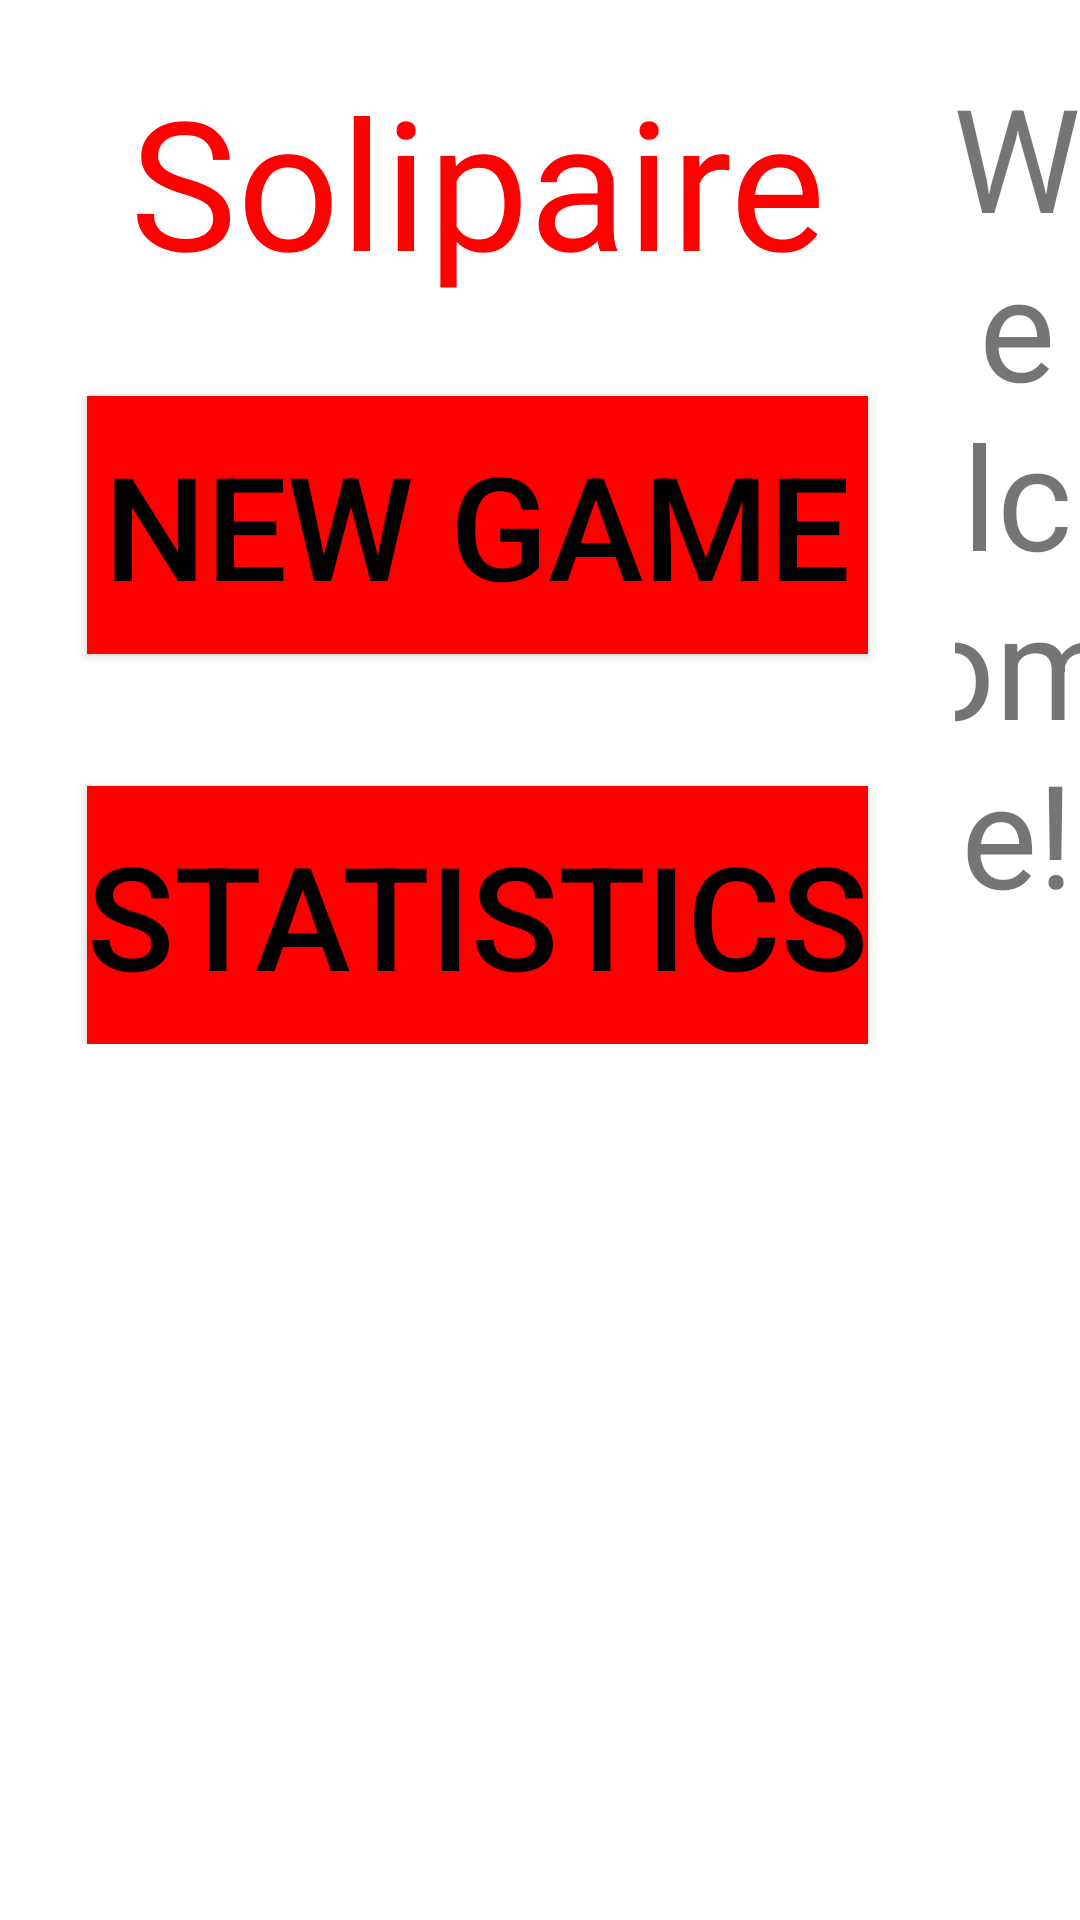

The Android layout XML behind this screen, and the referenced resources:
<!-- AndroidManifest.xml: application theme Theme.Solipaire -->
<!-- res/layout/fragment_menu_landscape.xml -->
<?xml version="1.0" encoding="utf-8"?>
<RelativeLayout xmlns:android="http://schemas.android.com/apk/res/android"
    xmlns:app="http://schemas.android.com/apk/res-auto"
    xmlns:tools="http://schemas.android.com/tools"
    android:layout_width="match_parent"
    android:layout_height="match_parent"
    tools:context=".activity.StartScreenActivity">

    <LinearLayout
        android:layout_width="match_parent"
        android:layout_height="match_parent"
        android:orientation="horizontal">

        <ScrollView
            android:layout_width="wrap_content"
            android:layout_height="match_parent">

            <LinearLayout
                android:layout_width="match_parent"
                android:layout_height="wrap_content"
                android:orientation="vertical">

                <TextView
                    android:id="@+id/LogInTitle"
                    android:layout_width="match_parent"
                    android:layout_height="wrap_content"
                    android:layout_marginTop="20dp"
                    android:fontFamily="@font/kameron_bold"
                    android:text="@string/solipaire"
                    android:textAlignment="center"
                    android:textAppearance="@style/TextAppearance.AppCompat.Large"
                    android:textColor="#FF0000"
                    android:textSize="60sp" />

                <Button
                    android:id="@+id/NewGameButton"
                    android:layout_width="match_parent"
                    android:layout_height="86dp"
                    android:layout_marginStart="29dp"
                    android:layout_marginTop="32dp"

                    android:layout_marginEnd="29dp"
                    android:background="#FF0000"
                    android:backgroundTint="#FF0000"
                    android:text="@string/new_game"
                    android:textColor="#000000"
                    android:textSize="48sp" />

                <Button
                    android:id="@+id/StatsButton"
                    android:layout_width="match_parent"
                    android:layout_height="86dp"
                    android:layout_marginStart="29dp"
                    android:layout_marginTop="44dp"

                    android:layout_marginEnd="29dp"
                    android:background="#FF0000"
                    android:backgroundTint="#FF0000"
                    android:text="@string/stats"
                    android:textColor="#000000"
                    android:textSize="48sp" />
            </LinearLayout>
        </ScrollView>

        <ScrollView
            android:layout_width="match_parent"
            android:layout_height="match_parent">

            <LinearLayout
                android:layout_width="match_parent"
                android:layout_height="wrap_content"
                android:orientation="vertical">

                <TextView
                    android:id="@+id/userDisplay"
                    android:layout_width="match_parent"
                    android:layout_height="wrap_content"
                    android:layout_marginTop="20dp"
                    android:text="Welcome!"
                    android:textAlignment="center"
                    android:textSize="48dp" />

                <Button
                    android:id="@+id/RulesButton"
                    android:layout_width="match_parent"
                    android:layout_height="86dp"
                    android:layout_marginStart="29dp"

                    android:layout_marginTop="44dp"
                    android:layout_marginEnd="29dp"
                    android:background="#FF0000"
                    android:backgroundTint="#FF0000"
                    android:text="@string/how_to_play"
                    android:textColor="#000000"
                    android:textSize="48sp" />

                <Button
                    android:id="@+id/SettingsButton"
                    android:layout_width="match_parent"
                    android:layout_height="86dp"
                    android:layout_marginStart="29dp"
                    android:layout_marginTop="44dp"

                    android:layout_marginEnd="29dp"
                    android:background="#FF0000"
                    android:backgroundTint="#FF0000"
                    android:text="@string/settings"
                    android:textColor="#000000"
                    android:textSize="48sp" />
            </LinearLayout>
        </ScrollView>
    </LinearLayout>

</RelativeLayout>
<!-- resources referenced by this layout -->
<resources>
  <string name="how_to_play">How To Play</string>
  <string name="new_game">New Game</string>
  <string name="settings">Settings</string>
  <string name="solipaire">Solipaire</string>
  <string name="stats">Statistics</string>
  <style name="Theme.Solipaire" parent="Theme.MaterialComponents.DayNight.DarkActionBar">
          
          <item name="colorPrimary">@color/purple_500</item>
          <item name="colorPrimaryVariant">@color/purple_700</item>
          <item name="colorOnPrimary">@color/white</item>
          
          <item name="colorSecondary">@color/teal_200</item>
          <item name="colorSecondaryVariant">@color/teal_700</item>
          <item name="colorOnSecondary">@color/black</item>
          
          <item name="android:statusBarColor" tools:targetApi="l">?attr/colorPrimaryVariant</item>
          
      </style>
  <color name="white">#FFFFFFFF</color>
  <color name="teal_200">#FF03DAC5</color>
  <color name="teal_700">#FF018786</color>
  <color name="black">#FF000000</color>
  <!-- not gathered from this repository: default colours our renderer supplied (Android Studio template values) -->
  <color name="purple_500">#FF6200EE</color>
  <color name="purple_700">#FF3700B3</color>
</resources>
